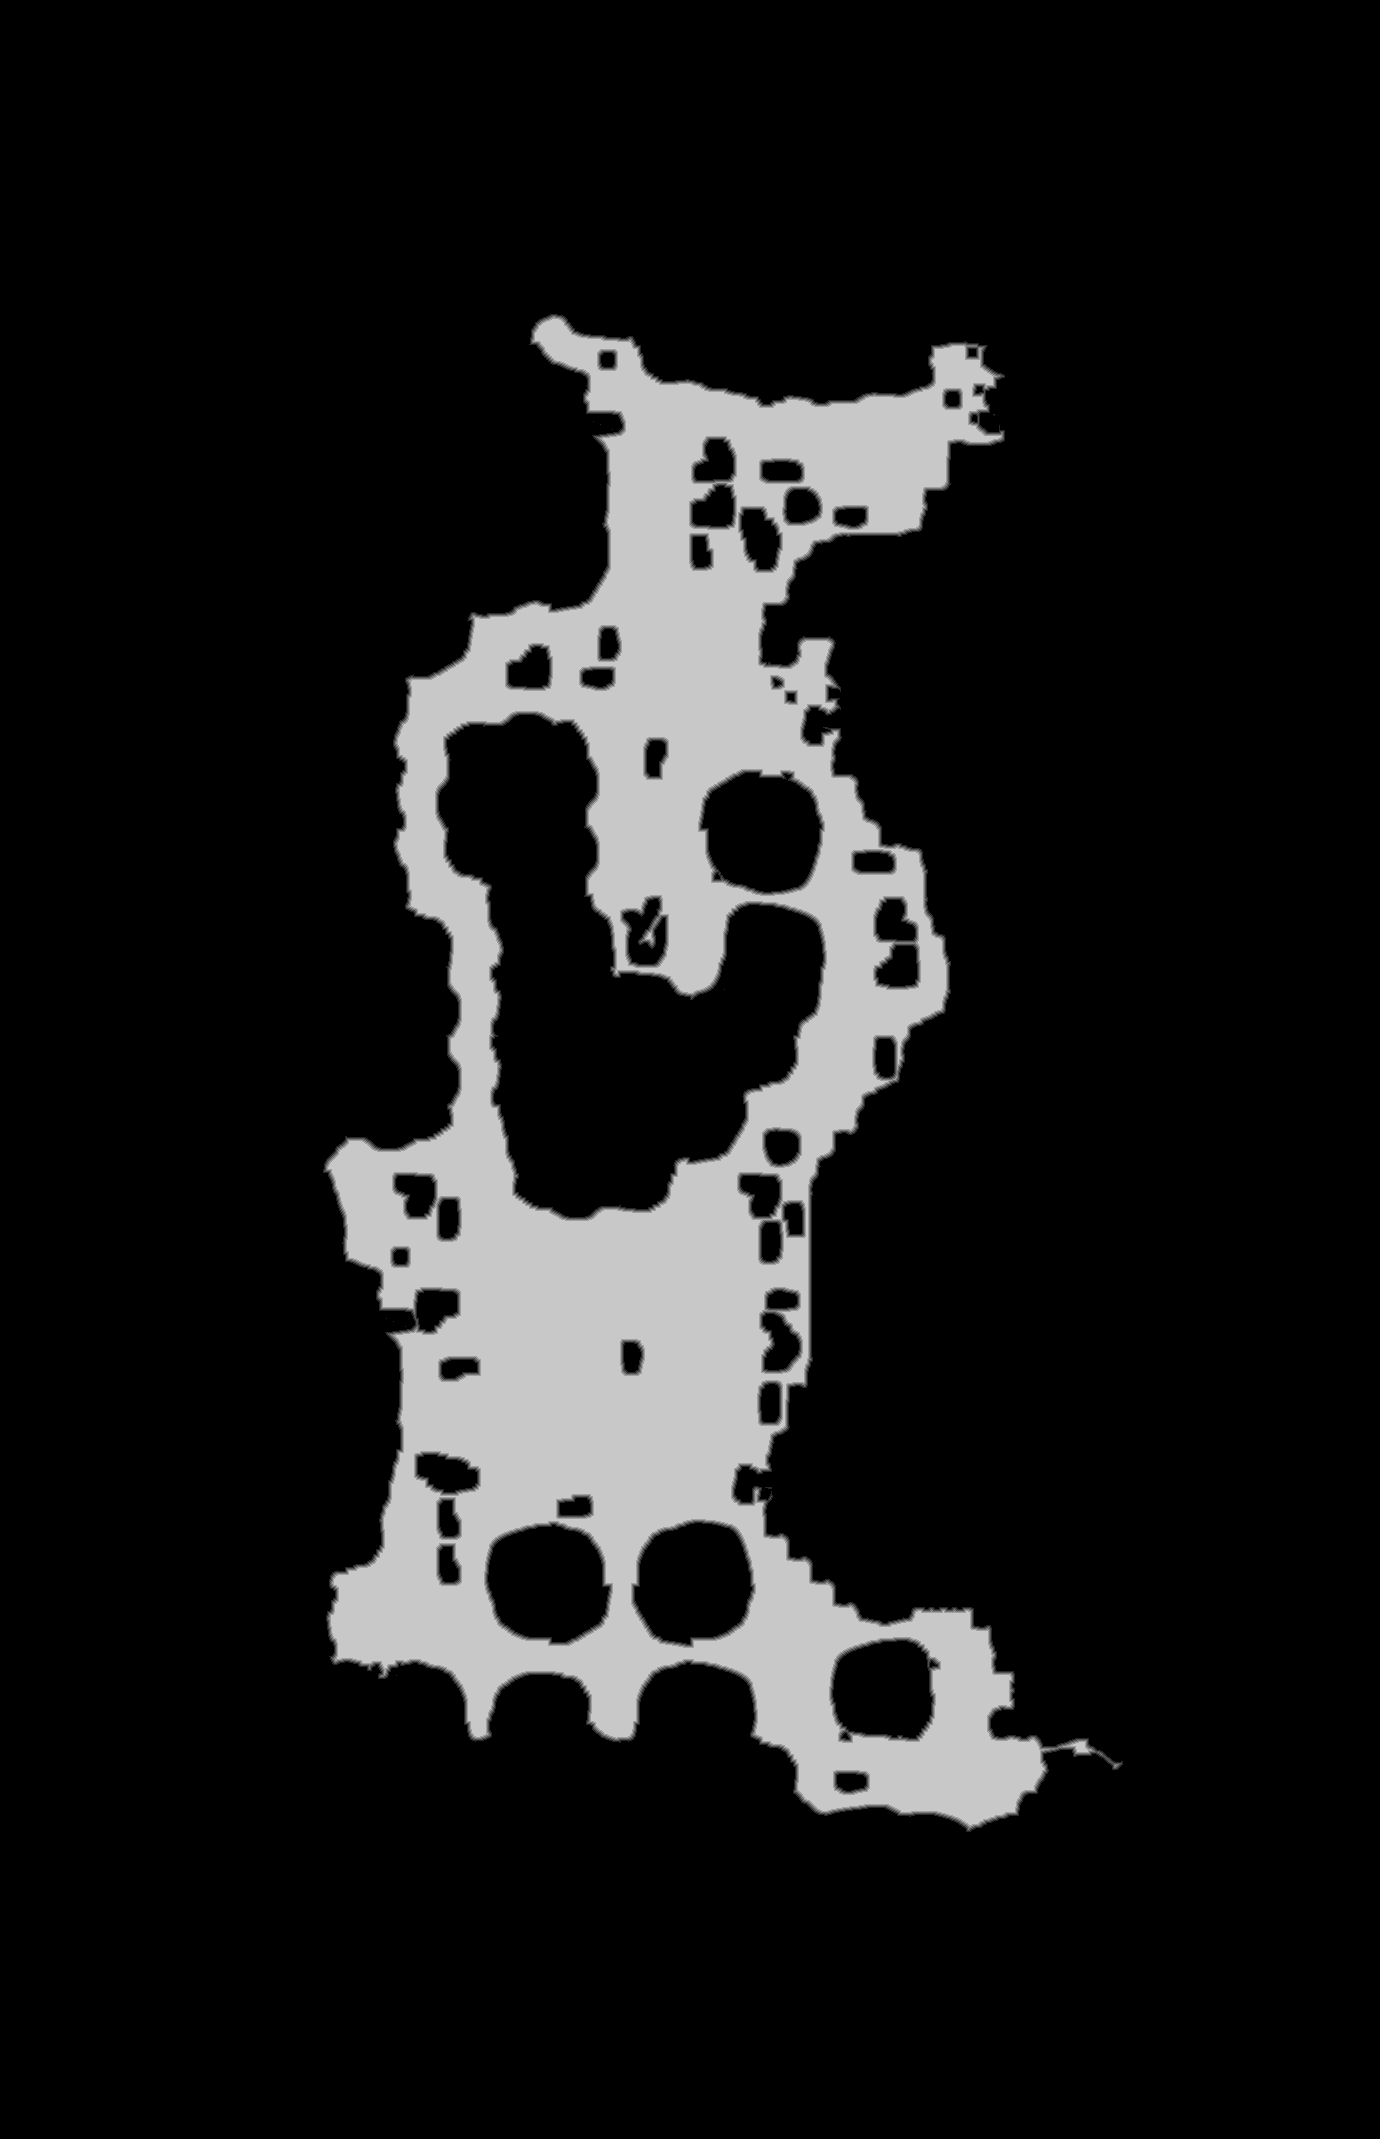

Values plotted in this chart, from the file beside it:
truth	truth_361e04b9bf0.tsv
layer	melee
source	walk_0
read	2026-10-27 21:37:53
width	1380
height	2139
stride	690
base	0x36193230000
origin	0x1df0010
score	0.9953
iou_melee	0.9953
iou_ranged	0.3790
nibble	0	2515423
nibble	1	16557
nibble	2	16720
nibble	3	16796
nibble	4	16688
nibble	5	369636
